Photos from the image-classification dataset "data" in the GitHub repository MaksymRiabchuk/python_project. Its 2 classes are: not ships, ships.

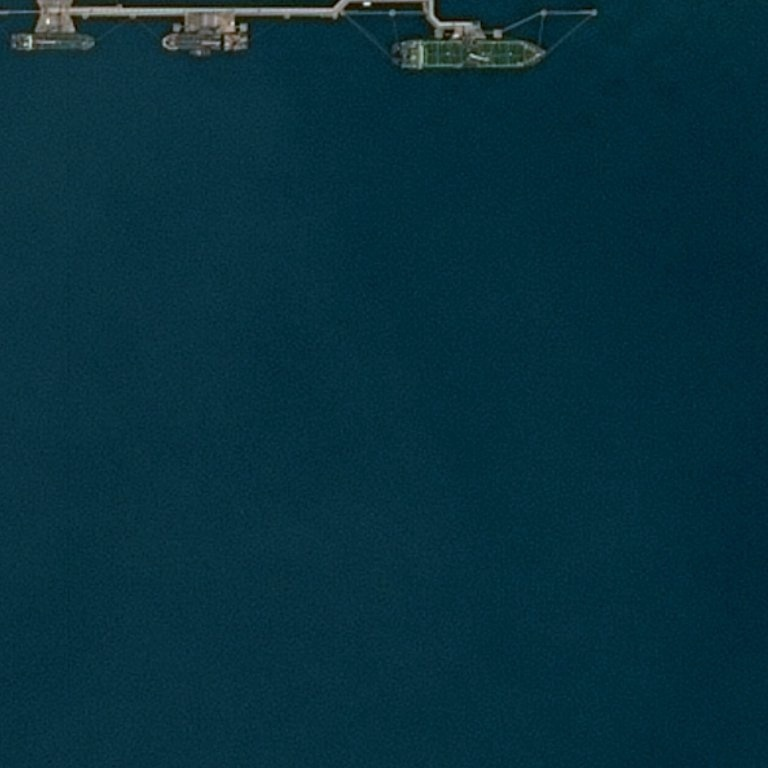
Label: ships

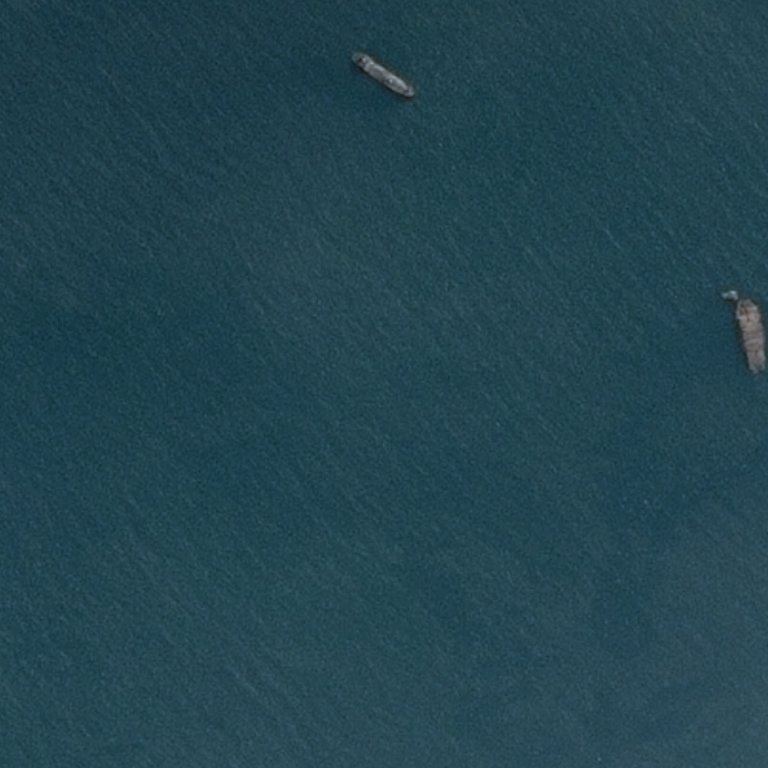
Label: not ships

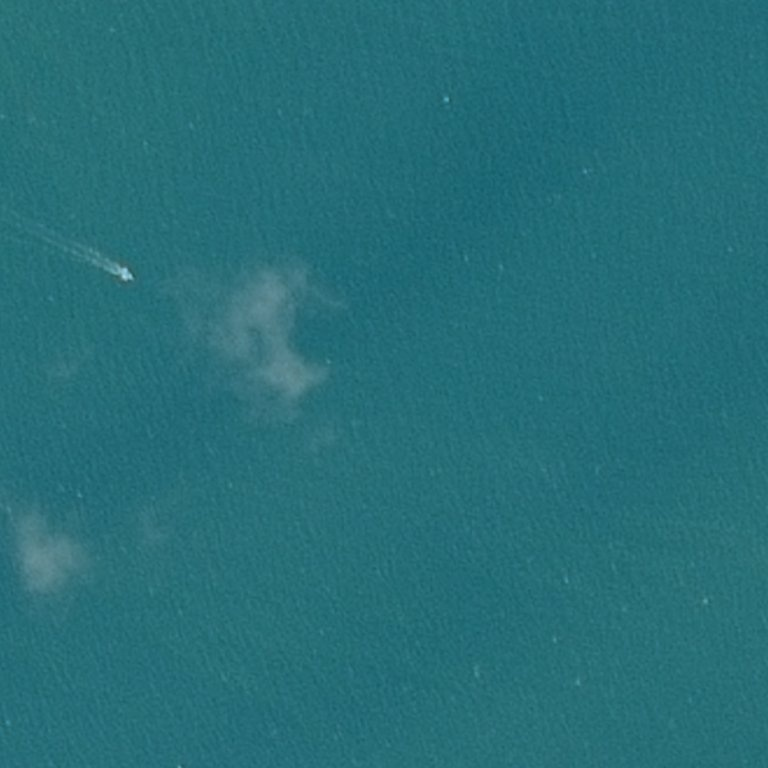
Label: ships

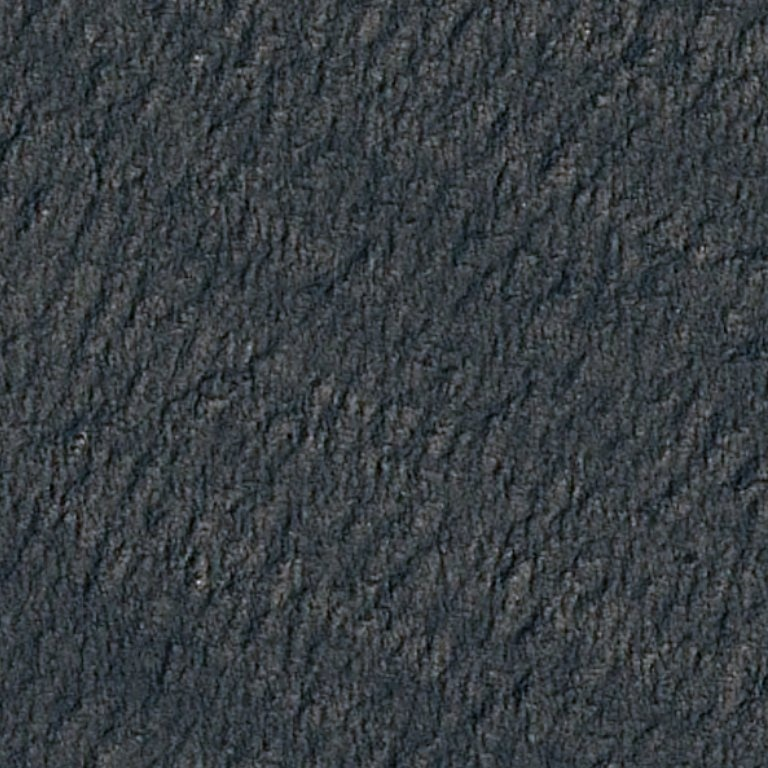
Label: not ships

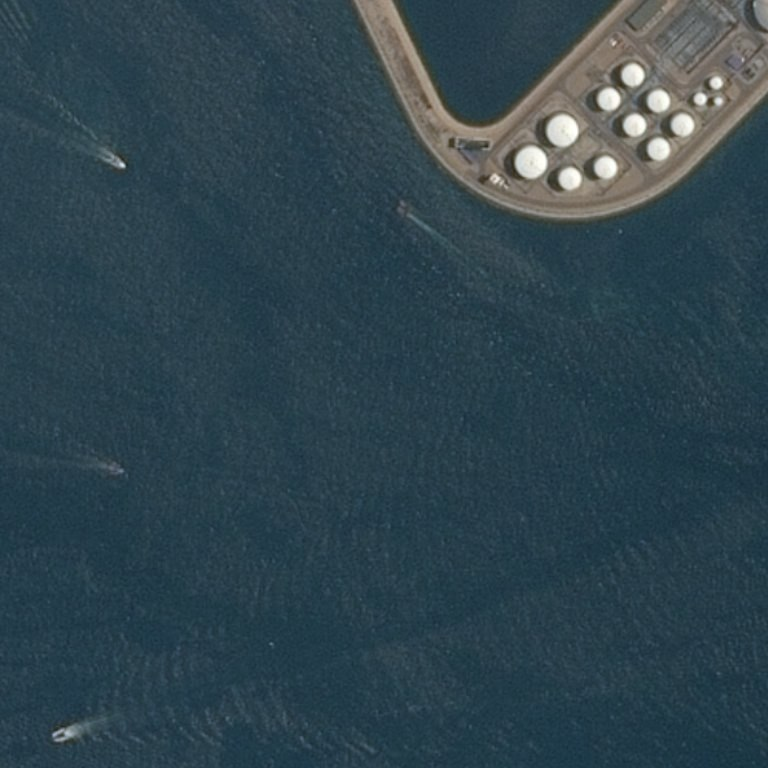
Label: ships

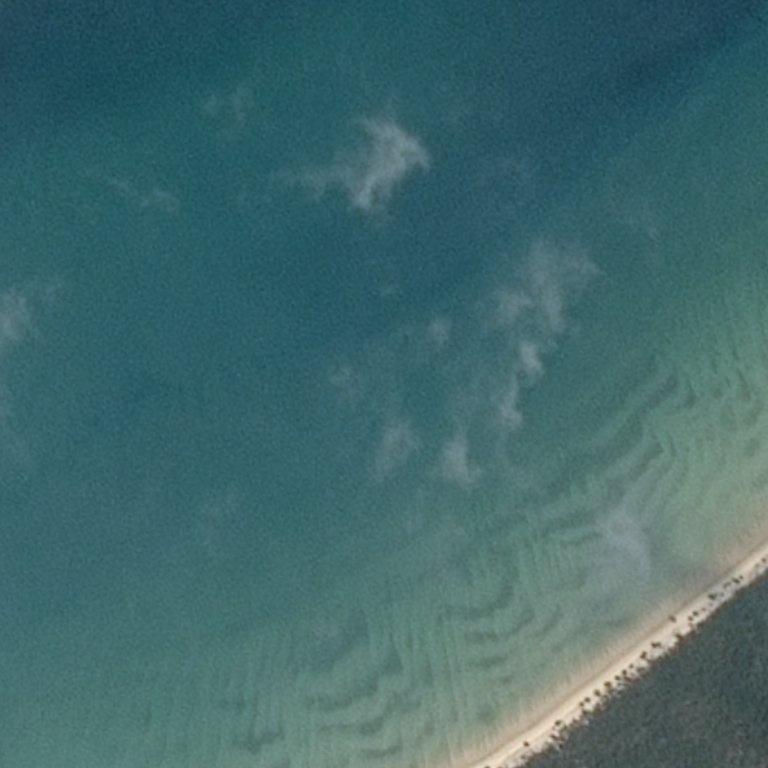
Label: not ships
